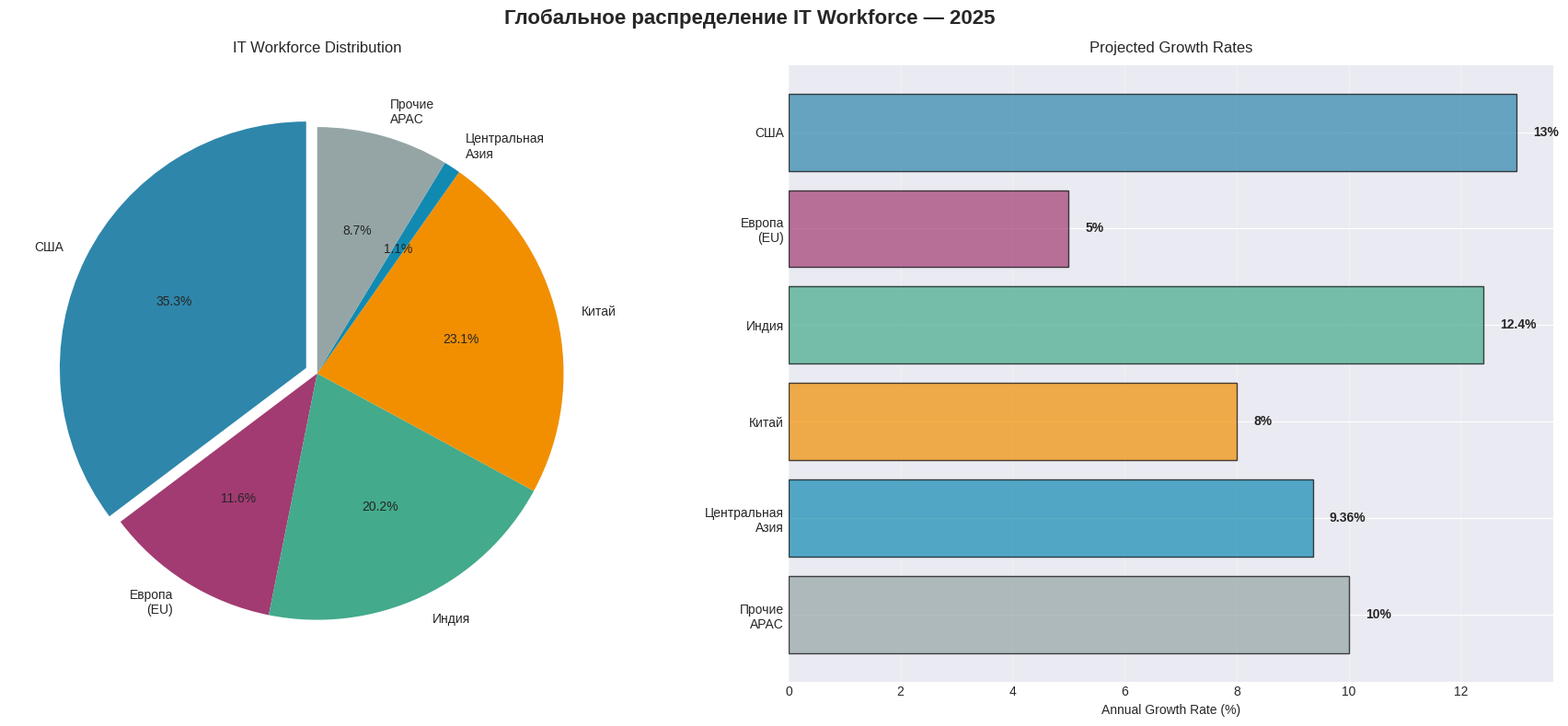
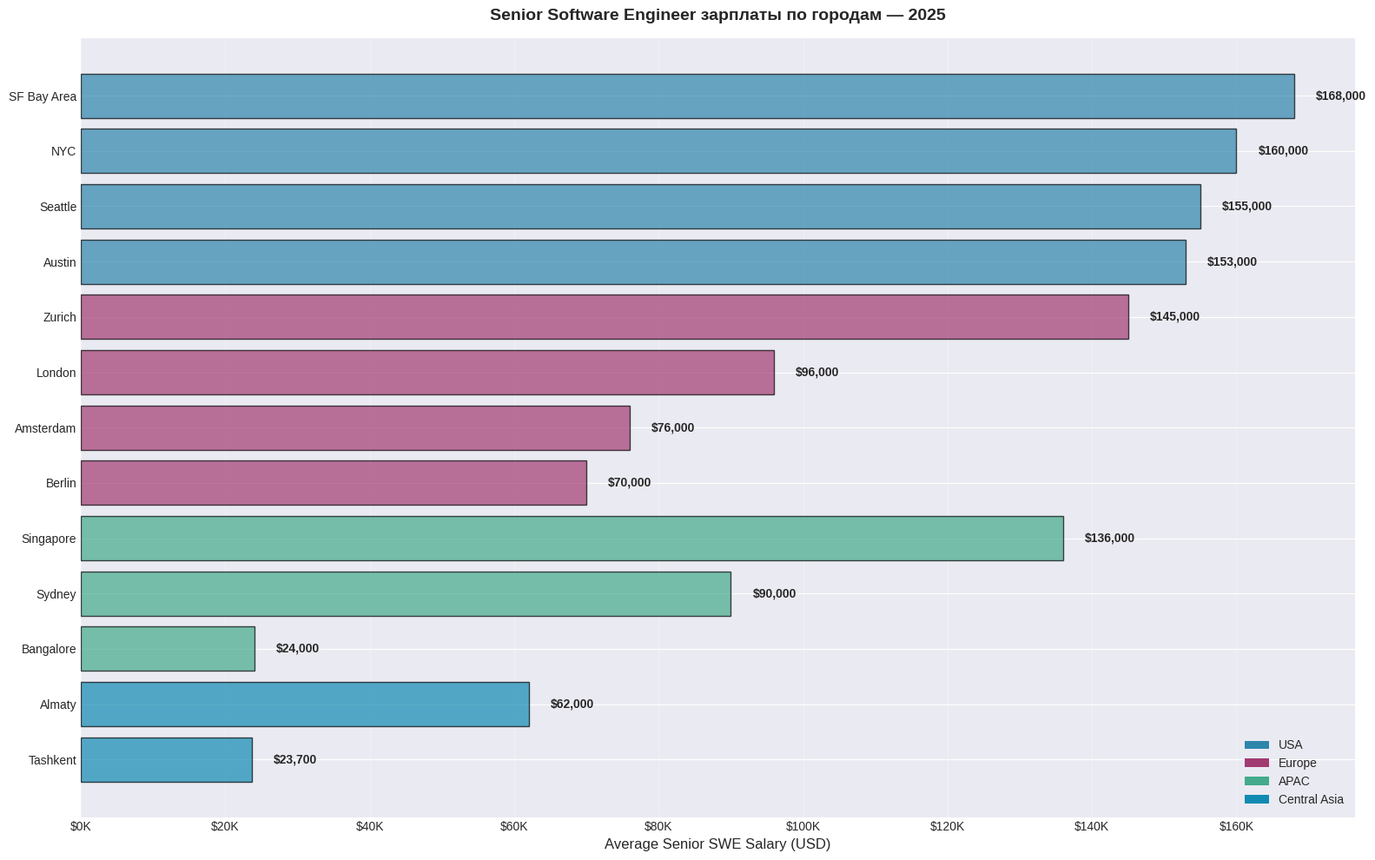
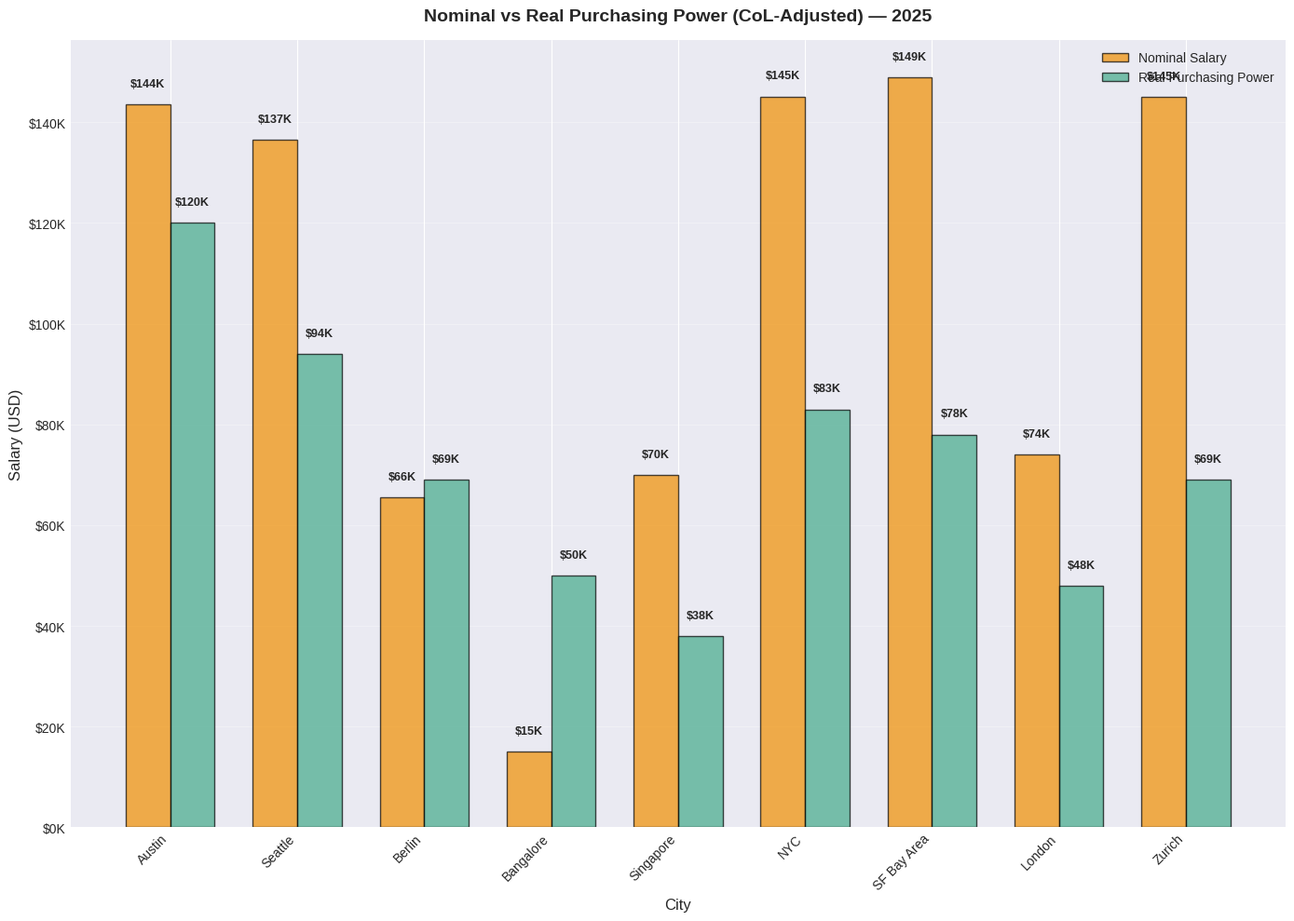
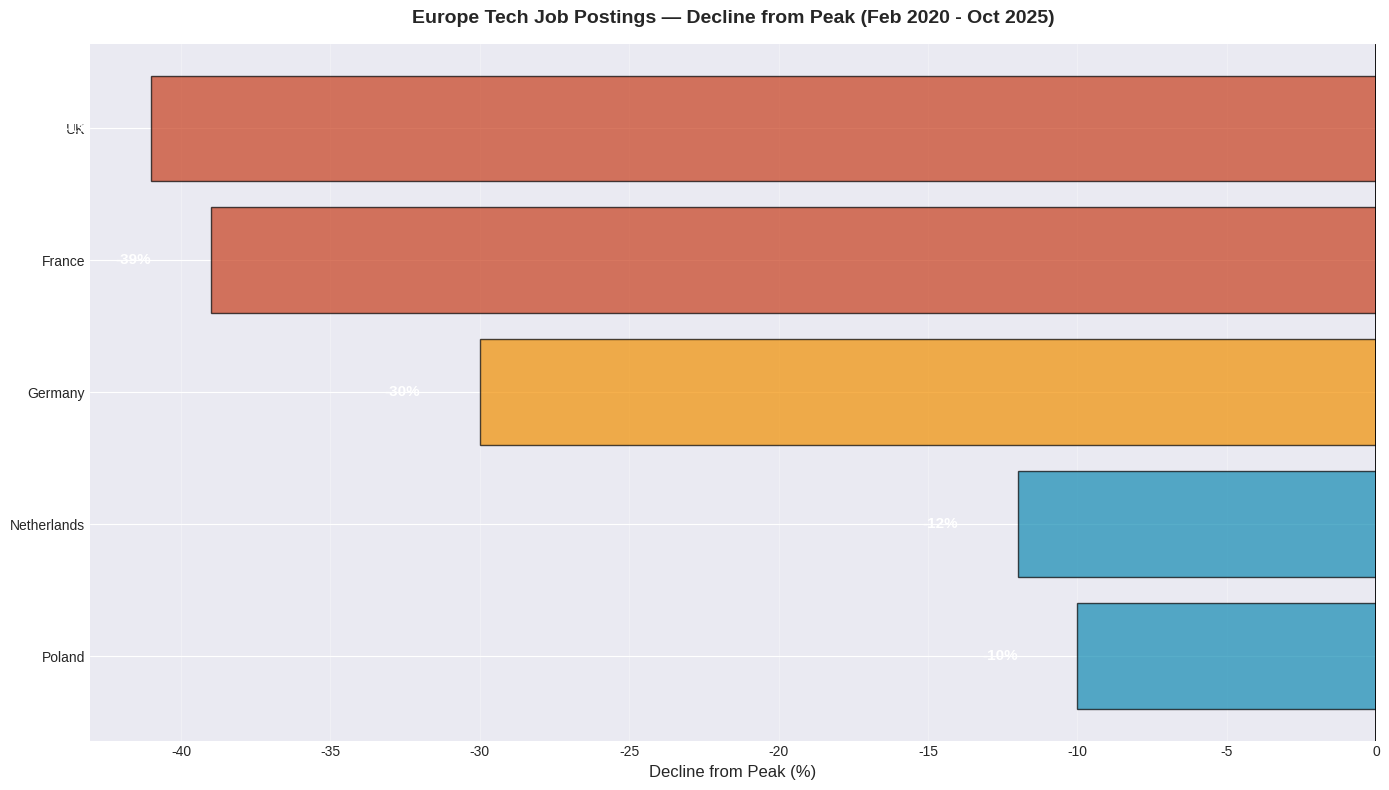
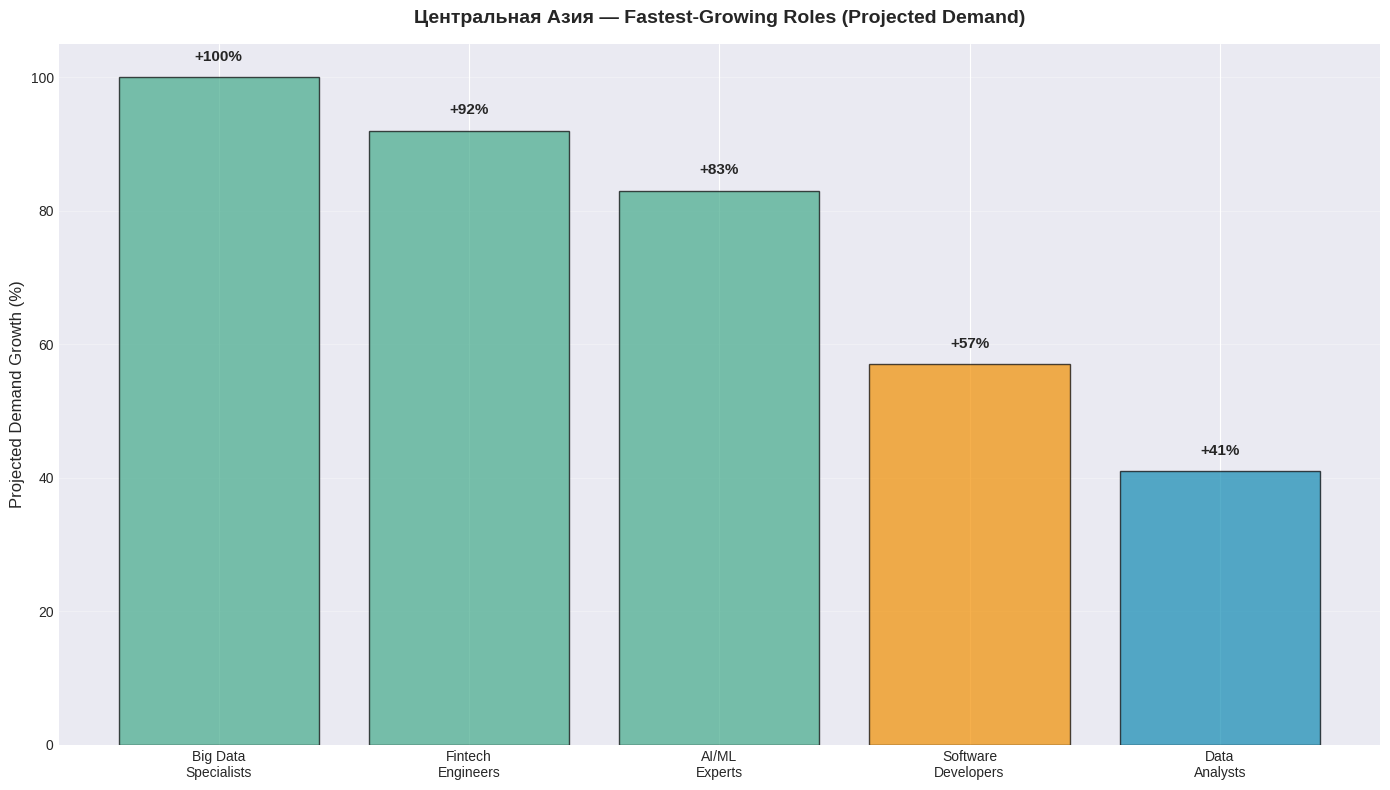

The script that saved these images, in order:
#!/usr/bin/env python3
"""
IT Market Report 2025 - Regional Comparison Visualization
Графики региональных сравнений: workforce, зарплаты, рост
"""

import matplotlib.pyplot as plt
import seaborn as sns
import numpy as np
from pathlib import Path

plt.style.use('seaborn-v0_8-darkgrid')
COLORS = {'primary': '#2E86AB', 'secondary': '#A23B72', 'success': '#43AA8B',
          'warning': '#F18F01', 'danger': '#C73E1D', 'info': '#118AB2'}

output_dir = Path('output')
output_dir.mkdir(exist_ok=True)

print("🚀 Начинаю генерацию графиков региональных сравнений...")

# 1. ГЛОБАЛЬНОЕ РАСПРЕДЕЛЕНИЕ IT WORKFORCE
fig, (ax1, ax2) = plt.subplots(1, 2, figsize=(18, 8))
fig.suptitle('Глобальное распределение IT Workforce — 2025', fontsize=16, fontweight='bold')

regions = ['США', 'Европа\n(EU)', 'Индия', 'Китай', 'Центральная\nАзия', 'Прочие\nAPAC']
workforce = [6100000, 2000000, 3500000, 4000000, 189500, 1500000]
colors_wf = [COLORS['primary'], COLORS['secondary'], COLORS['success'],
             COLORS['warning'], COLORS['info'], '#95a5a6']

ax1.pie(workforce, labels=regions, autopct='%1.1f%%', startangle=90,
        colors=colors_wf, explode=(0.05, 0, 0, 0, 0, 0))
ax1.set_title('IT Workforce Distribution', fontsize=12, pad=10)

growth_rates = [13, 5, 12.4, 8, 9.36, 10]
bars = ax2.barh(regions, growth_rates, color=colors_wf, alpha=0.7, edgecolor='black')
for i, rate in enumerate(growth_rates):
    ax2.text(rate + 0.3, i, f'{rate}%', va='center', fontsize=10, fontweight='bold')
ax2.set_xlabel('Annual Growth Rate (%)')
ax2.set_title('Projected Growth Rates', fontsize=12, pad=10)
ax2.grid(True, alpha=0.3, axis='x')
ax2.invert_yaxis()

plt.tight_layout()
plt.savefig(output_dir / '26_global_workforce_distribution.png', dpi=300, bbox_inches='tight')
print("✅ График 26: Глобальное распределение workforce")

# 2. ЗАРПЛАТЫ ПО РЕГИОНАМ (SENIOR SWE)
fig, ax = plt.subplots(figsize=(16, 10))

cities = ['SF Bay Area', 'NYC', 'Seattle', 'Austin', 'Zurich', 'London', 'Amsterdam', 'Berlin',
          'Singapore', 'Sydney', 'Bangalore', 'Almaty', 'Tashkent']
# Актуализировано 2025 (Senior SWE)
salaries_usd = [168000, 160000, 155000, 153000, 145000, 96000, 76000, 70000,
                136000, 90000, 24000, 62000, 23700]
regions_cat = ['USA', 'USA', 'USA', 'USA', 'Europe', 'Europe', 'Europe', 'Europe',
               'APAC', 'APAC', 'APAC', 'Central Asia', 'Central Asia']

color_map = {'USA': COLORS['primary'], 'Europe': COLORS['secondary'],
             'APAC': COLORS['success'], 'Central Asia': COLORS['info']}
colors_cities = [color_map[cat] for cat in regions_cat]

bars = ax.barh(cities, salaries_usd, color=colors_cities, alpha=0.7, edgecolor='black')
for i, salary in enumerate(salaries_usd):
    ax.text(salary + 3000, i, f'${salary:,}', va='center', fontsize=10, fontweight='bold')

ax.set_xlabel('Average Senior SWE Salary (USD)', fontsize=12)
ax.set_title('Senior Software Engineer зарплаты по городам — 2025',
             fontsize=14, fontweight='bold', pad=15)
ax.grid(True, alpha=0.3, axis='x')
ax.invert_yaxis()
ax.xaxis.set_major_formatter(plt.FuncFormatter(lambda x, p: f'${int(x/1000)}K'))

# Легенда
from matplotlib.patches import Patch
legend_elements = [Patch(facecolor=COLORS['primary'], label='USA'),
                   Patch(facecolor=COLORS['secondary'], label='Europe'),
                   Patch(facecolor=COLORS['success'], label='APAC'),
                   Patch(facecolor=COLORS['info'], label='Central Asia')]
ax.legend(handles=legend_elements, loc='lower right')

plt.tight_layout()
plt.savefig(output_dir / '27_regional_salaries_comparison.png', dpi=300, bbox_inches='tight')
print("✅ График 27: Региональное сравнение зарплат")

# 3. COST-OF-LIVING ADJUSTED PURCHASING POWER
fig, ax = plt.subplots(figsize=(14, 10))

cities_col = ['Austin', 'Seattle', 'Berlin', 'Bangalore', 'Singapore', 'NYC', 'SF Bay Area', 'London', 'Zurich']
nominal_sal = [143629, 136523, 65524, 15000, 70000, 145149, 148924, 73993, 145000]
real_purchasing = [120000, 94000, 69000, 50000, 38000, 83000, 78000, 48000, 69000]

x = np.arange(len(cities_col))
width = 0.35

bars1 = ax.bar(x - width/2, nominal_sal, width, label='Nominal Salary',
               color=COLORS['warning'], alpha=0.7, edgecolor='black')
bars2 = ax.bar(x + width/2, real_purchasing, width, label='Real Purchasing Power',
               color=COLORS['success'], alpha=0.7, edgecolor='black')

for i, (nom, real) in enumerate(zip(nominal_sal, real_purchasing)):
    ax.text(i - width/2, nom + 3000, f'${nom/1000:.0f}K',
            ha='center', va='bottom', fontsize=9, fontweight='bold')
    ax.text(i + width/2, real + 3000, f'${real/1000:.0f}K',
            ha='center', va='bottom', fontsize=9, fontweight='bold')

ax.set_ylabel('Salary (USD)', fontsize=12)
ax.set_xlabel('City', fontsize=12)
ax.set_title('Nominal vs Real Purchasing Power (CoL-Adjusted) — 2025',
             fontsize=14, fontweight='bold', pad=15)
ax.set_xticks(x)
ax.set_xticklabels(cities_col, rotation=45, ha='right')
ax.legend()
ax.grid(True, alpha=0.3, axis='y')
ax.yaxis.set_major_formatter(plt.FuncFormatter(lambda x, p: f'${int(x/1000)}K'))

plt.tight_layout()
plt.savefig(output_dir / '28_col_adjusted_purchasing_power.png', dpi=300, bbox_inches='tight')
print("✅ График 28: CoL-adjusted покупательная способность")

# 4. EUROPE TECH JOB POSTINGS DECLINE
fig, ax = plt.subplots(figsize=(14, 8))

eu_countries = ['UK', 'France', 'Germany', 'Netherlands', 'Poland']
decline_from_peak = [-41, -39, -30, -12, -10]
colors_decline = [COLORS['danger'] if d < -30 else COLORS['warning'] if d < -20 else COLORS['info']
                  for d in decline_from_peak]

bars = ax.barh(eu_countries, decline_from_peak, color=colors_decline, alpha=0.7, edgecolor='black')
for i, decline in enumerate(decline_from_peak):
    ax.text(decline - 2, i, f'{decline}%', va='center', ha='right',
            fontsize=11, fontweight='bold', color='white')

ax.axvline(x=0, color='black', linestyle='-', linewidth=2)
ax.set_xlabel('Decline from Peak (%)', fontsize=12)
ax.set_title('Europe Tech Job Postings — Decline from Peak (Feb 2020 - Oct 2025)',
             fontsize=14, fontweight='bold', pad=15)
ax.grid(True, alpha=0.3, axis='x')
ax.invert_yaxis()

plt.tight_layout()
plt.savefig(output_dir / '29_europe_job_postings_decline.png', dpi=300, bbox_inches='tight')
print("✅ График 29: Europe job postings decline")

# 5. CENTRAL ASIA FASTEST GROWING ROLES
fig, ax = plt.subplots(figsize=(14, 8))

ca_roles = ['Big Data\nSpecialists', 'Fintech\nEngineers', 'AI/ML\nExperts',
            'Software\nDevelopers', 'Data\nAnalysts']
ca_growth = [100, 92, 83, 57, 41]

colors_ca = [COLORS['success'] if g > 80 else COLORS['warning'] if g > 50 else COLORS['info']
             for g in ca_growth]

bars = ax.bar(ca_roles, ca_growth, color=colors_ca, alpha=0.7, edgecolor='black')
for bar, growth in zip(bars, ca_growth):
    ax.text(bar.get_x() + bar.get_width()/2., growth + 2,
            f'+{growth}%', ha='center', va='bottom', fontsize=11, fontweight='bold')

ax.set_ylabel('Projected Demand Growth (%)', fontsize=12)
ax.set_title('Центральная Азия — Fastest-Growing Roles (Projected Demand)',
             fontsize=14, fontweight='bold', pad=15)
ax.grid(True, alpha=0.3, axis='y')

plt.tight_layout()
plt.savefig(output_dir / '30_central_asia_growing_roles.png', dpi=300, bbox_inches='tight')
print("✅ График 30: Central Asia растущие роли")

print("\n🎉 Все графики региональных сравнений успешно созданы!")
print(f"📁 Файлы сохранены в: {output_dir.absolute()}")
